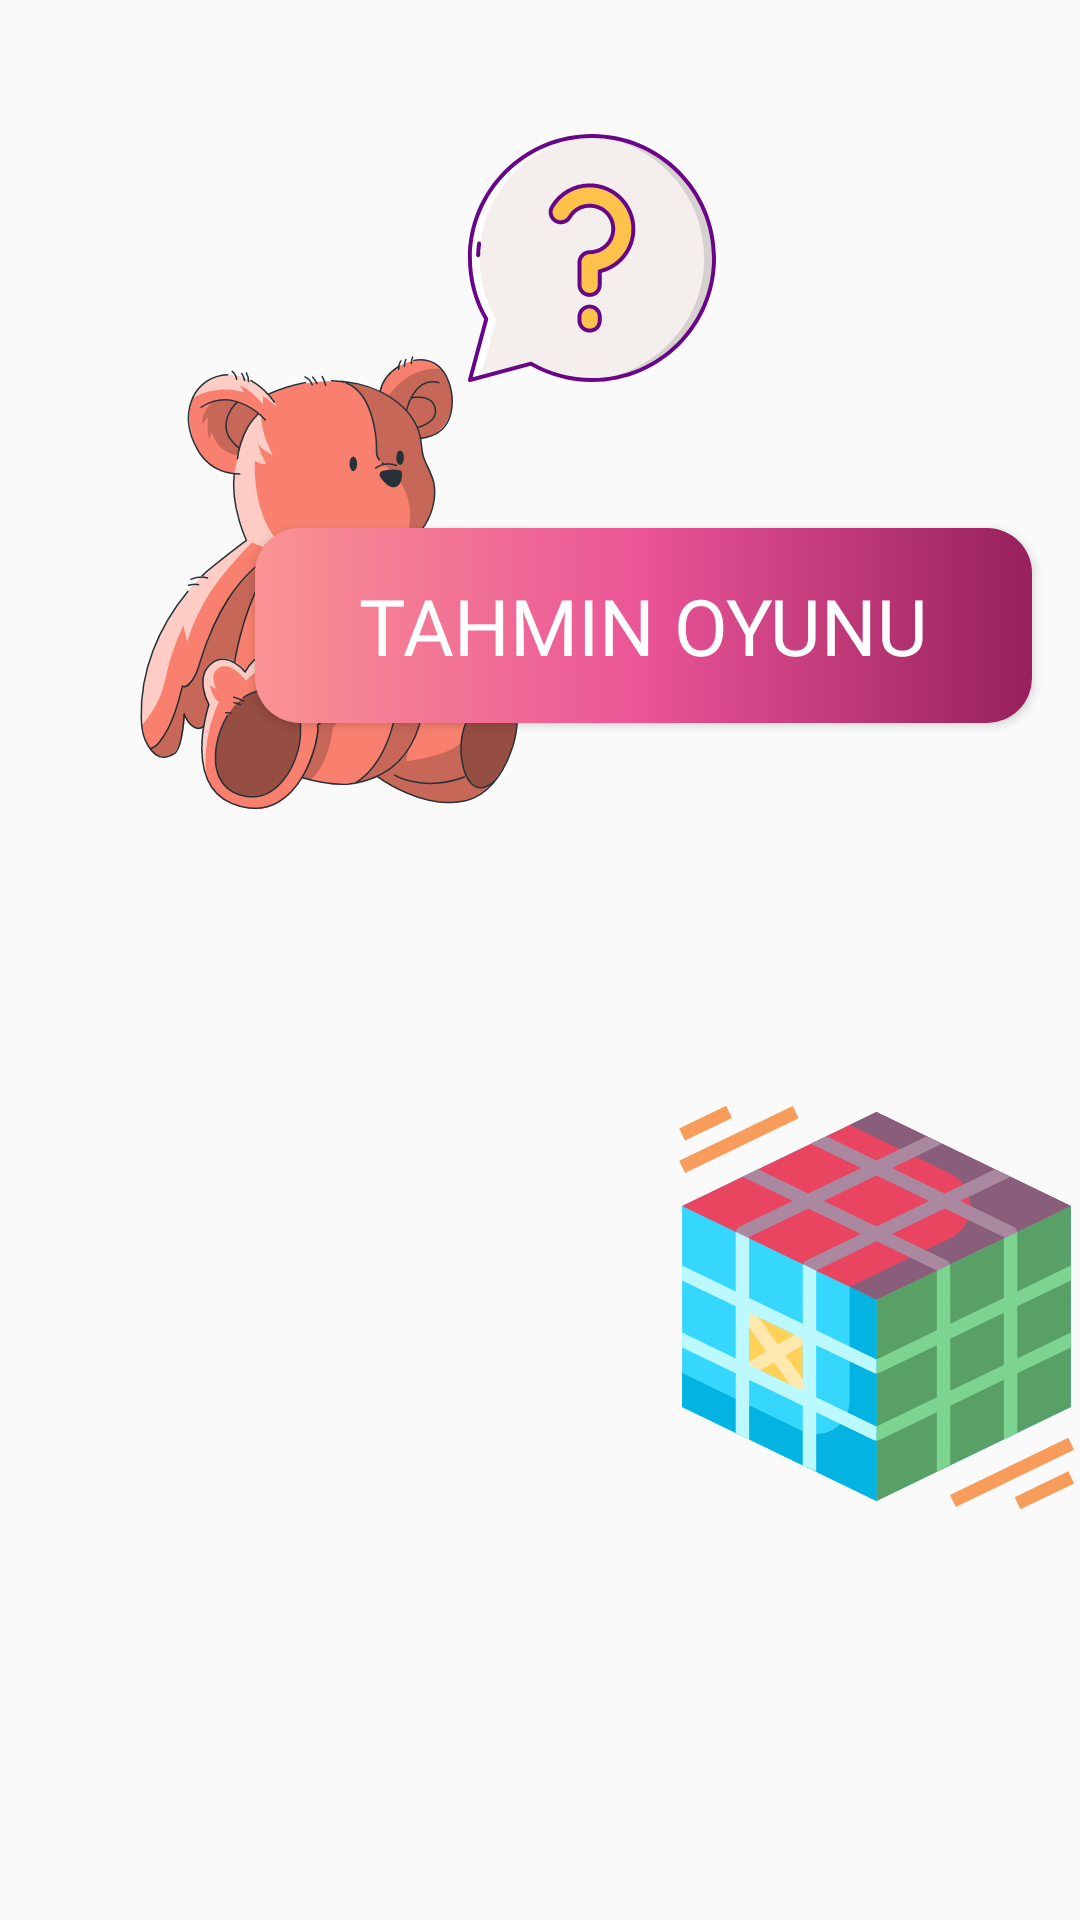

Layout XML and referenced resources for this Android screen:
<!-- AndroidManifest.xml: application theme AppTheme -->
<!-- res/layout/activity_oyun.xml -->
<?xml version="1.0" encoding="utf-8"?>
<androidx.constraintlayout.widget.ConstraintLayout xmlns:android="http://schemas.android.com/apk/res/android"
    xmlns:app="http://schemas.android.com/apk/res-auto"
    xmlns:tools="http://schemas.android.com/tools"
    android:layout_width="match_parent"
    android:layout_height="match_parent"
    android:background="@drawable/paint"
    android:backgroundTint="#80FFFFFF   "
    android:backgroundTintMode="src_over"
    tools:context=".OyunActivity">

    <Button
        android:id="@+id/oyunTahminButton"
        android:layout_width="259dp"
        android:layout_height="65dp"
        android:layout_marginTop="176dp"
        android:background="@drawable/tahmin_oyun_button"
        android:fontFamily="@font/architects_daughter"
        android:text="tahmin oyunu"
        android:textColor="@color/white"
        android:textSize="26dp"
        app:layout_constraintEnd_toEndOf="parent"
        app:layout_constraintHorizontal_bias="0.841"
        app:layout_constraintStart_toStartOf="parent"
        app:layout_constraintTop_toTopOf="parent" />

    <ImageView
        android:id="@+id/imageView2"
        android:layout_width="249dp"
        android:layout_height="270dp"
        android:layout_marginTop="44dp"
        app:layout_constraintStart_toStartOf="parent"
        app:layout_constraintTop_toTopOf="parent"
        app:srcCompat="@drawable/ic_ayicik" />

    <ImageView
        android:id="@+id/imageView3"
        android:layout_width="88dp"
        android:layout_height="84dp"
        android:layout_marginTop="44dp"
        app:layout_constraintEnd_toEndOf="parent"
        app:layout_constraintHorizontal_bias="0.562"
        app:layout_constraintStart_toStartOf="parent"
        app:layout_constraintTop_toTopOf="parent"
        app:srcCompat="@drawable/ic_soru_isareti" />

    <Button
        android:id="@+id/puzzleButton"
        android:layout_width="259dp"
        android:layout_height="65dp"
        android:layout_marginTop="40dp"
        android:layout_marginBottom="168dp"
        android:background="@drawable/mavili_button"
        android:fontFamily="@font/architects_daughter"
        android:text="15 Puzzle"
        android:textAlignment="center"
        android:textColor="@color/white"
        android:textSize="26sp"
        android:textStyle="bold"
        app:layout_constraintBottom_toBottomOf="parent"
        app:layout_constraintEnd_toEndOf="parent"
        app:layout_constraintHorizontal_bias="0.158"
        app:layout_constraintStart_toStartOf="parent"
        app:layout_constraintTop_toBottomOf="@+id/imageView7"
        app:layout_constraintVertical_bias="0.958" />

    <ImageView
        android:id="@+id/imageView7"
        android:layout_width="143dp"
        android:layout_height="160dp"
        android:layout_marginStart="23dp"
        android:layout_marginEnd="4dp"
        app:layout_constraintBottom_toBottomOf="parent"
        app:layout_constraintEnd_toEndOf="parent"
        app:layout_constraintHorizontal_bias="0.91"
        app:layout_constraintStart_toEndOf="@+id/puzzleButton"
        app:layout_constraintTop_toTopOf="parent"
        app:layout_constraintVertical_bias="0.74"
        app:srcCompat="@drawable/ic_kup" />

</androidx.constraintlayout.widget.ConstraintLayout>
<!-- resources referenced by this layout -->
<resources>
  <color name="white">#FFFFFF</color>
  <!-- drawable ic_ayicik: vector/xml drawable (drawable, 19988 chars, omitted) -->
  <!-- drawable ic_kup: vector/xml drawable (drawable, 3112 chars, omitted) -->
  <!-- drawable ic_soru_isareti: vector/xml drawable (drawable, 4499 chars, omitted) -->
  <!-- drawable mavili_button (drawable) -->
  <?xml version="1.0" encoding="utf-8"?>
  <selector xmlns:android="http://schemas.android.com/apk/res/android">
      <item>
          <shape android:shape="rectangle">
  
              <gradient
                  android:angle="180"
                  android:centerColor="#B388FF"
                  android:centerX="50%"
                  android:endColor="#889CFF"
                  android:startColor="#B388FF"
  
                  ></gradient>
  
              <corners android:radius="15dp" />
          </shape>
      </item>
  </selector>
  <!-- drawable tahmin_oyun_button (drawable) -->
  <?xml version="1.0" encoding="utf-8"?>
  <selector xmlns:android="http://schemas.android.com/apk/res/android">
      <item>
          <shape android:shape="rectangle">
  
              <gradient
                  android:angle="180"
                  android:centerColor="#EA5497"
                  android:centerX="50%"
                  android:endColor="#FA9393"
                  android:startColor="#97205D"
  
                  ></gradient>
  
              <corners android:radius="15dp" />
          </shape>
      </item>
  </selector>
  <style name="AppTheme" parent="Theme.AppCompat.Light.NoActionBar">
  
          
          <item name="colorPrimary">@color/colorPrimary</item>
          <item name="colorPrimaryDark">@color/colorPrimaryDark</item>
          <item name="colorAccent">@color/colorAccent</item>
  
      </style>
  <color name="colorPrimary">#6200EE</color>
  <color name="colorPrimaryDark">#3700B3</color>
  <color name="colorAccent">#03DAC5</color>
</resources>
